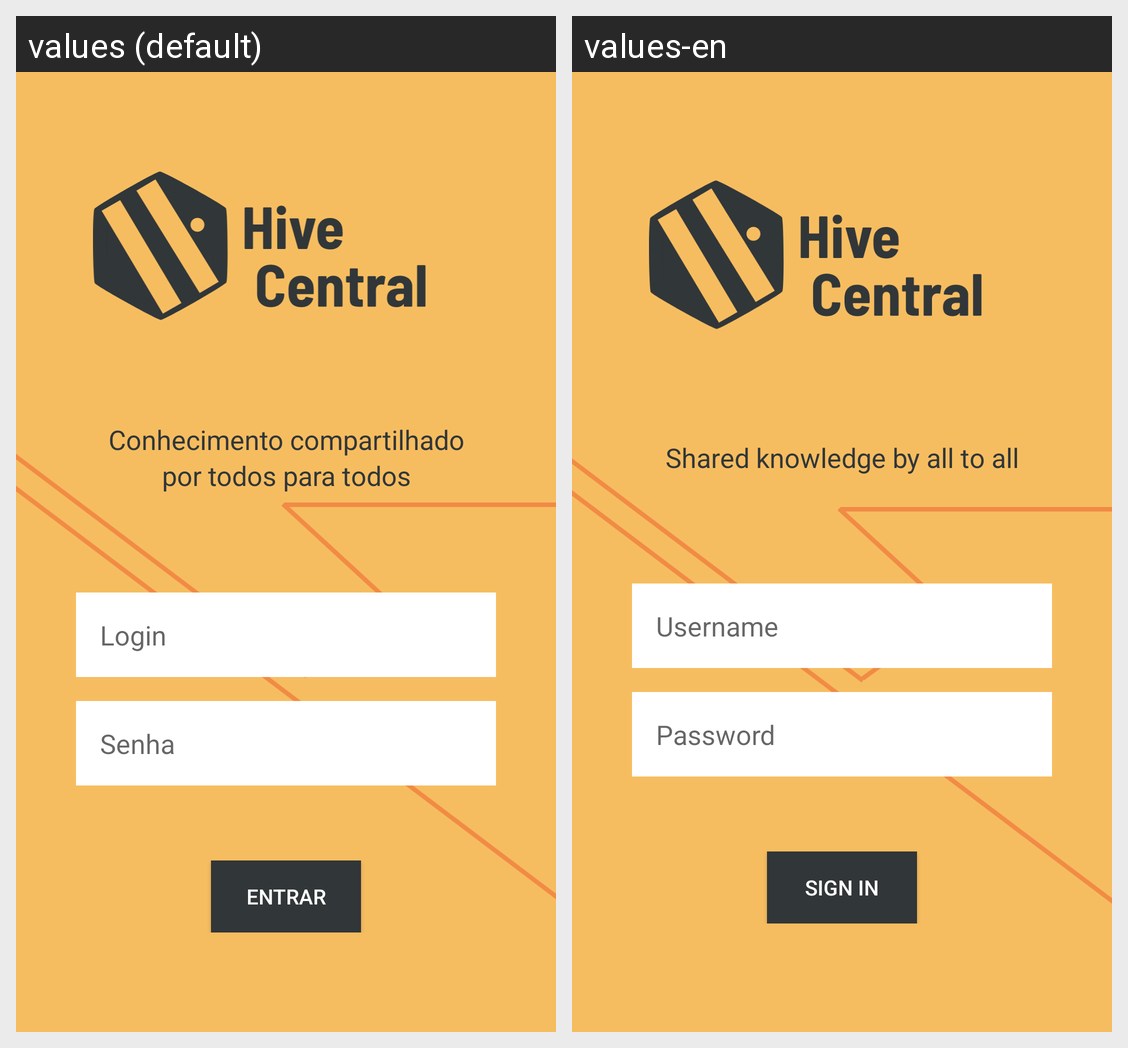

Translations of the strings shown on this Android screen, per locale in the grid:
Android screen res/layout/activity_main.xml rendered under 2 locales, left to right: values (default), values-en. Device: Nexus 5 (rendered at 1080×1920; each locale shown at half size, 540×960, under a caption strip naming it); theme AppTheme.
Strings drawn on this screen, with the default value and each locale's value (text and hints the layout hard-codes, and strings that could not be matched under every locale, appear in the picture but are not listed):

mainActivity_toast_loginSubtitle
  values: Conhecimento compartilhado por todos para todos
  values-en: Shared knowledge by all to all

mainActivity_textView_usernameLabel
  values: Login
  values-en: Username

mainActivity_textView_passwordLabel
  values: Senha
  values-en: Password

mainActivity_button_submit
  values: Entrar
  values-en: Sign in
